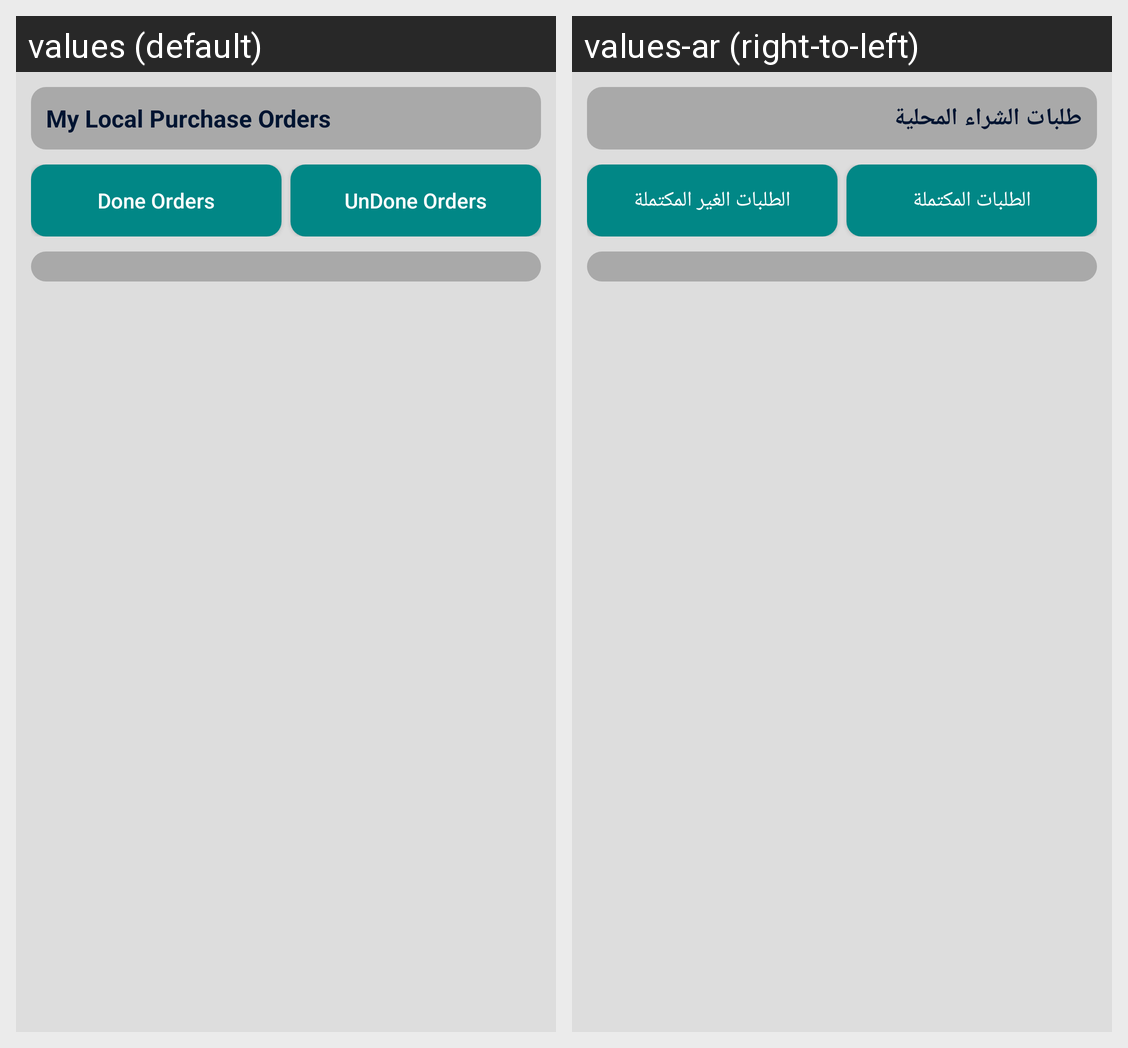

The Android screen above is rendered under two locales of the same app. Produce the string resources it draws, with the default and per-locale values.
Android screen res/layout/projects_my_local_purchase_orders_activity.xml rendered under 2 locales, left to right: values (default), values-ar (right-to-left). Device: Nexus 5 (rendered at 1080×1920; each locale shown at half size, 540×960, under a caption strip naming it); theme Theme.AppCompat.
Strings drawn on this screen, with the default value and each locale's value (text and hints the layout hard-codes, and strings that could not be matched under every locale, appear in the picture but are not listed):

myLocalPurchaseOrders
  values: My Local Purchase Orders
  values-ar: طلبات الشراء المحلية

doneOrders
  values: Done Orders
  values-ar: الطلبات المكتملة

UndoneOrders
  values: UnDone Orders
  values-ar: الطلبات الغير المكتملة
